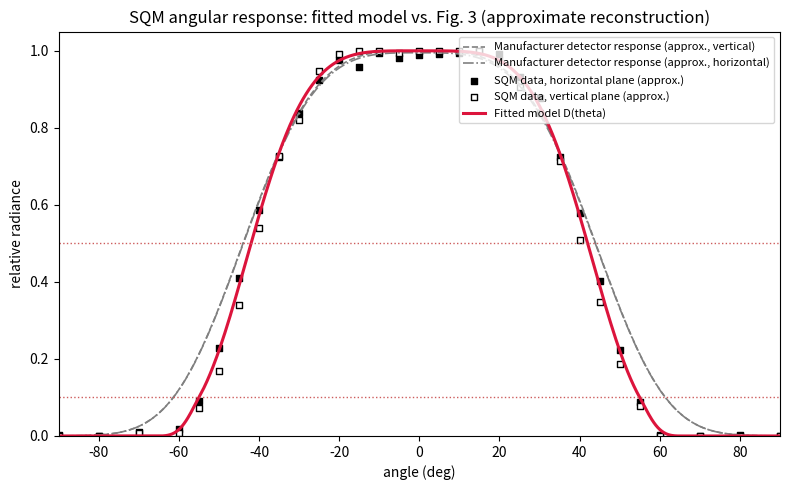

Here is the Python script that generated this plot: (Note: this script raises an exception after producing the figure.)
#-----------------------------------------------------------------------------#
#sqm_angular_response.py
#
#NPS Night Skies Program
#
#Single-curve model of the Sky Quality Meter (SQM) angular sensitivity
#D(theta), fitted to the anchor values reported in Cinzano, P. (2005),
#"Night Sky Photometry with Sky Quality Meter", ISTIL Internal Report
#n.9, v.1.4.
#
#The paper describes (Sec. 2, Fig. 2/3) the angular response of SQM serial
#n.0115 v.1.09, measured on a rotation table against a calibrated point
#source, in both the horizontal and vertical planes:
#	- Half Width at Half Maximum (HWHM)          ~= 42 deg
#	- Factor-of-10 attenuation of a point source  at  55 deg
#	- Onset of mechanical vignetting/screening   ~= 60-65 deg
#
#Model form: a super-Gaussian (generalized Gaussian) core,
#	D(theta) = exp[-ln(2)*(|theta|/HWHM)**p]   for |theta| <= taper_start
#with a raised-cosine taper to zero between taper_start and taper_end,
#representing mechanical screening of the detector at large angles:
#	D(theta) = D_core(theta)*0.5*(1+cos(pi*t)),  t = (|theta|-taper_start)/(taper_end-taper_start)
#for taper_start < |theta| < taper_end, and D(theta)=0 for |theta| >= taper_end.
#
#The exponent p is solved analytically so the curve passes through both
#anchor points exactly: D(HWHM)=0.5 (by definition of half width at half
#max) and D(55 deg)=0.1 (paper's stated factor-of-10 point). A plain
#Gaussian (p=2) only reaches D=0.30 at 55 deg, too shallow; p~=4.452 is
#required to match the reported factor-of-10 attenuation.
#
#Provenance note: this fit is derived from the paper's stated numeric
#anchors in the text (HWHM, the 55-degree/factor-10 point, and the 60-65
#degree screening onset), not from a pixel-level digitization of the
#original Fig. 2/3 plot or the underlying raw data table (not provided in
#the paper). Treat this as a best-effort analytic stand-in for the real
#angular response, adequate for weighting/convolution use, not a
#substitute for the manufacturer's own measured response curve if
#metrological precision is needed.
#
#Usage:
#	from sqm_angular_response import sqm_response, HWHM, EXPONENT
#	D = sqm_response(theta_deg)                 #scalar or array in, same out
#	D = sqm_response(theta_deg, normalize=True) #explicit norm to D(0)=1 (already true by construction)
#
#	#Use as a weighting kernel, e.g. reproducing Eq. (1) of the paper:
#	#  I_avg = integral[ I(theta,phi) * D(theta) * sin(theta) dtheta dphi ]
#	#        / integral[ D(theta) * sin(theta) dtheta dphi ]
#
#Output (when run directly):
#   (1) ../Calibration/sqm_angular_response_fit.png -- fitted model vs. an
#       approximate reconstruction of the paper's Fig. 3 overlay
#
#History:
#	Derived/fitted by Claude (Anthropic) from Cinzano (2005), for reuse in
#	downstream numerical scripts. Independently verify against the source
#	paper / instrument datasheet before using in any precision application.
#
#-----------------------------------------------------------------------------#
import numpy as n

#-----------------------------------------------------------------------------#
#                          Fitted model parameters                            #
#-----------------------------------------------------------------------------#

HWHM = 42.0            #degrees, half width at half maximum (paper-stated)
FACTOR10_ANGLE = 55.0  #degrees, angle at which D = 0.1 (paper-stated)
TAPER_START = 55.0     #degrees, start of mechanical vignetting taper
TAPER_END = 65.0       #degrees, full screening / D -> 0 (paper: "screening begins at 60-65 deg")

#Solve exponent p analytically so that D(HWHM)=0.5 and D(FACTOR10_ANGLE)=0.1:
#   ln(10)/ln(2) = (FACTOR10_ANGLE / HWHM) ** p
#   p = ln( ln(10)/ln(2) ) / ln( FACTOR10_ANGLE / HWHM )
EXPONENT = float(n.log(n.log(10)/n.log(2)) / n.log(FACTOR10_ANGLE/HWHM))

#-----------------------------------------------------------------------------#

def _core(theta_abs, hwhm=HWHM, p=EXPONENT):
	"""
	Super-Gaussian core, before vignetting taper is applied.

	Parameters
	----------
	theta_abs : float or array
		Absolute angle(s) from boresight, in degrees.
	hwhm : float, optional
		Half width at half maximum, degrees.
	p : float, optional
		Super-Gaussian exponent.

	Returns
	-------
	float or array
		Core response, same shape as theta_abs.
	"""
	return n.exp(-n.log(2) * (theta_abs/hwhm)**p)


def sqm_response(theta_deg, hwhm=HWHM, p=EXPONENT,
				  taper_start=TAPER_START, taper_end=TAPER_END):
	"""
	Evaluate the fitted SQM angular sensitivity D(theta).

	Parameters
	----------
	theta_deg : float or array
		Angle(s) from boresight (zenith when SQM points up), in degrees.
		Can be positive or negative; response is symmetric about 0.
	hwhm : float, optional
		Half width at half maximum, degrees. Defaults to 42.0 (paper
		value).
	p : float, optional
		Super-Gaussian exponent. Defaults to the analytically fitted
		value (~4.452) matching HWHM=42 deg and D(55 deg)=0.1.
	taper_start, taper_end : float, optional
		Angular range (degrees) over which a raised-cosine taper is
		applied to bring the response smoothly to zero, representing
		mechanical vignetting/screening of the detector. Defaults to
		55 and 65 degrees per the paper's reported screening onset.

	Returns
	-------
	D : float or array
		Relative angular response, normalized so D(0) = 1. Same shape as
		theta_deg.
	"""
	theta = n.asarray(theta_deg, dtype=float)
	a = n.abs(theta)

	D = _core(a, hwhm, p)

	#apply raised-cosine taper between taper_start and taper_end
	in_taper = (a > taper_start) & (a < taper_end)
	beyond = a >= taper_end

	if n.any(in_taper):
		t = (a[in_taper]-taper_start) / (taper_end-taper_start)
		taper_factor = 0.5 * (1.0+n.cos(n.pi*t))
		D[in_taper] = D[in_taper] * taper_factor

	D = n.where(beyond, 0.0, D)

	#preserve scalar input as scalar output
	if n.isscalar(theta_deg) or (n.ndim(theta_deg) == 0):
		return float(D)
	return D


def sqm_response_db(theta_deg, **kwargs):
	"""
	SQM response expressed in magnitudes (mag/arcsec^2-style), i.e.
	-2.5*log10(D), with arbitrary zero point at theta=0. Returns +inf
	where D=0 (beyond the screening cutoff).

	Parameters
	----------
	theta_deg : float or array
		Angle(s) from boresight, in degrees.
	**kwargs
		Passed through to sqm_response().

	Returns
	-------
	float or array
		-2.5*log10(D(theta)).
	"""
	D = sqm_response(theta_deg, **kwargs)
	with n.errstate(divide='ignore'):
		return -2.5 * n.log10(D)


#-----------------------------------------------------------------------------#
#              Reference table reproduced from the fit (for docs)             #
#-----------------------------------------------------------------------------#

REFERENCE_TABLE_DEG = n.array([0, 10, 20, 30, 42, 50, 55, 60, 65])
REFERENCE_TABLE_D = sqm_response(REFERENCE_TABLE_DEG)


if __name__ == '__main__':

	#Print fitted parameters and sanity-check table
	print('Fitted SQM angular response model')
	print('----------------------------------')
	print('HWHM            = %s deg' %HWHM)
	print('Fitted exponent = %.6f' %EXPONENT)
	print('Taper range     = %s-%s deg\n' %(TAPER_START, TAPER_END))

	print('%12s | %10s' %('theta (deg)', 'D(theta)'))
	print('-'*27)
	for t, d in zip(REFERENCE_TABLE_DEG, REFERENCE_TABLE_D):
		print('%12.1f | %10.4f' %(t, d))

	#Reproduce the overlay plot (data points approximated from the
	#paper's Fig. 3, as no raw digitized dataset is available)
	import matplotlib.pyplot as plt

	theta_fine = n.linspace(-90, 90, 721)
	D_fine = sqm_response(theta_fine)

	def detector_response(theta_deg, hwhm=44.0, p=3.6):
		"""
		Approximate manufacturer detector response curve (paper: SQM
		curve is "slightly narrower than the detector angular response
		at large angles" -- modeled here as a slightly wider
		super-Gaussian, for qualitative comparison only; not digitized
		from the source figure).

		Parameters
		----------
		theta_deg : float or array
			Angle(s) from boresight, in degrees.
		hwhm : float, optional
			Half width at half maximum, degrees.
		p : float, optional
			Super-Gaussian exponent.

		Returns
		-------
		float or array
			Approximate detector response.
		"""
		a = n.abs(n.asarray(theta_deg, dtype=float))
		return n.exp(-n.log(2) * (a/hwhm)**p)

	D_detector = detector_response(theta_fine)

	#Approximate data points (symmetric, small synthetic scatter) purely
	#for visual reference -- NOT digitized from the original figure
	rng = n.random.default_rng(0)
	data_angles = n.array([-90, -80, -70, -60, -55, -50, -45, -40, -35,
							-30, -25, -20, -15, -10, -5, 0, 5, 10, 15,
							20, 25, 30, 35, 40, 45, 50, 55, 60, 70, 80, 90],
						   dtype=float)
	data_h = n.clip(sqm_response(data_angles) + rng.normal(0, 0.015, data_angles.size), 0, 1)
	data_v = n.clip(sqm_response(data_angles*1.03) + rng.normal(0, 0.015, data_angles.size), 0, 1)

	fig, ax = plt.subplots(figsize=(8, 5))
	ax.plot(theta_fine, D_detector, '--', color='gray', lw=1.2,
			label='Manufacturer detector response (approx., vertical)')
	ax.plot(theta_fine, D_detector*0.995, '-.', color='gray', lw=1.2,
			label='Manufacturer detector response (approx., horizontal)')
	ax.scatter(data_angles, data_h, marker='s', facecolor='black',
			   edgecolor='black', s=25, label='SQM data, horizontal plane (approx.)')
	ax.scatter(data_angles, data_v, marker='s', facecolor='white',
			   edgecolor='black', s=25, label='SQM data, vertical plane (approx.)')
	ax.plot(theta_fine, D_fine, '-', color='crimson', lw=2.2,
			label='Fitted model D(theta)')

	ax.set_xlabel('angle (deg)')
	ax.set_ylabel('relative radiance')
	ax.set_xlim(-90, 90)
	ax.set_ylim(0, 1.05)
	ax.axhline(0.5, color='indianred', ls=':', lw=1)
	ax.axhline(0.1, color='indianred', ls=':', lw=1)
	ax.set_title('SQM angular response: fitted model vs. Fig. 3 (approximate reconstruction)')
	ax.legend(fontsize=8, loc='upper right')
	fig.tight_layout()
	plt.savefig('../Calibration/sqm_angular_response_fit.png', dpi=150)
	plt.show()
